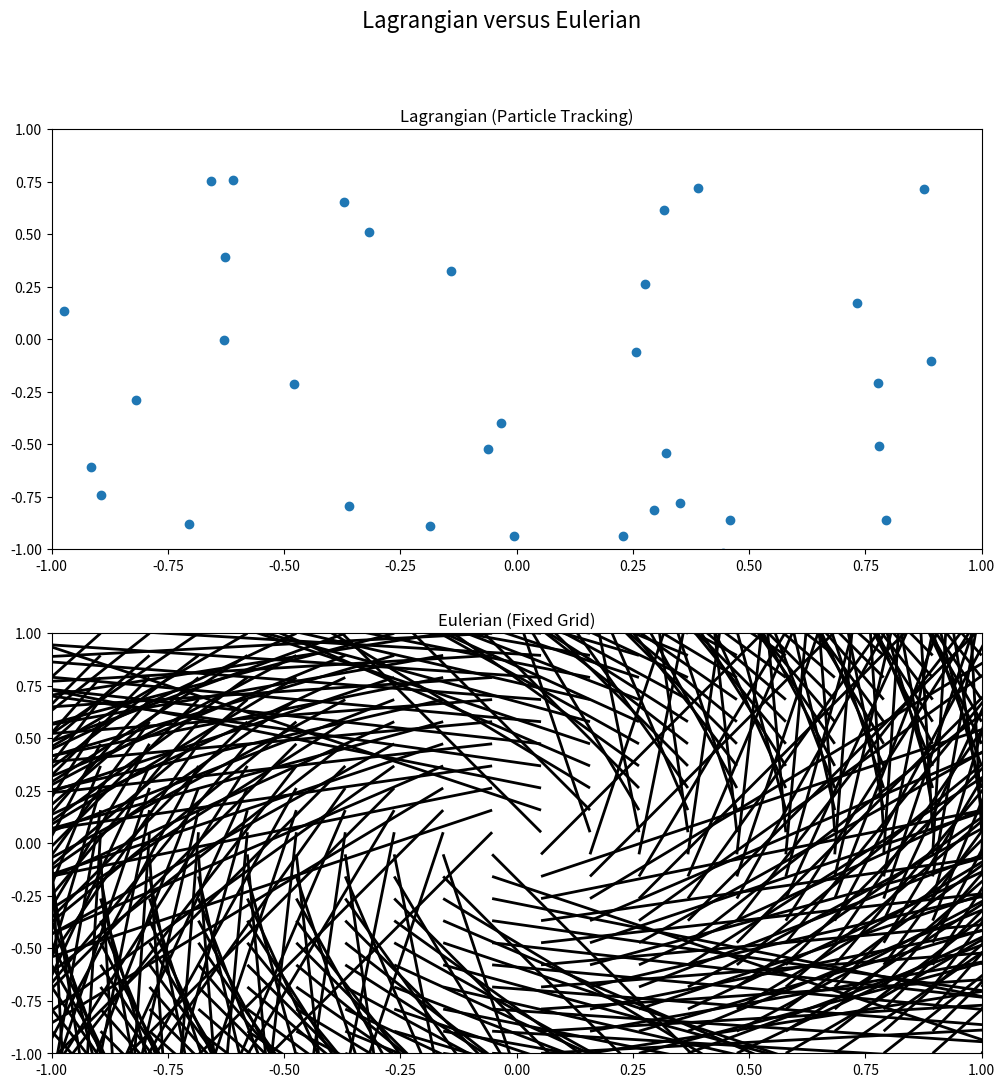

Write the Python code that produced this figure. (Note: this script raises an exception after producing the figure.)
import numpy as np
import matplotlib.pyplot as plt
import matplotlib.animation as animation

# Fluid flow parameters
n_particles = 100  # Number of particles for Lagrangian approach
grid_size = 20     # Size of the grid for Eulerian approach
time_steps = 100    # Number of time steps for the simulation
dt = 0.1           # Time step size

# Velocity field (example: circular flow)
def velocity_field(x, y, t):
    u = -y  # x-component of velocity
    v = x   # y-component of velocity
    return u, v

# Initialize particles (Lagrangian)
particles = np.random.rand(n_particles, 2) * 2 - 1  # Random positions in [-1, 1] x [-1, 1]

# Initialize grid (Eulerian)
x = np.linspace(-1, 1, grid_size)
y = np.linspace(-1, 1, grid_size)
X, Y = np.meshgrid(x, y)

# Create figure and axes
fig, (ax1, ax2) = plt.subplots(2, 1, figsize=(12, 12))
plt.suptitle("Lagrangian versus Eulerian", fontsize=16)

# Lagrangian plot
particles_scatter = ax1.scatter(particles[:, 0], particles[:, 1])
ax1.set_xlim(-1, 1)
ax1.set_ylim(-1, 1)
ax1.set_title('Lagrangian (Particle Tracking)')

# Eulerian plot
quiver = ax2.quiver(X, Y, np.zeros_like(X), np.zeros_like(Y))
ax2.set_xlim(-1, 1)
ax2.set_ylim(-1, 1)
ax2.set_title('Eulerian (Fixed Grid)')

def update(frame):
    global particles
    t = frame * dt

    # Update Lagrangian particles
    for i in range(n_particles):
        u, v = velocity_field(particles[i, 0], particles[i, 1], t)
        particles[i, 0] += u * dt
        particles[i, 1] += v * dt

    # Update Eulerian grid velocities
    U = np.zeros_like(X)
    V = np.zeros_like(Y)
    for i in range(grid_size):
        for j in range(grid_size):
            U[i, j], V[i, j] = velocity_field(X[i, j], Y[i, j], t)

    # Update plots
    particles_scatter.set_offsets(particles)
    quiver.set_UVC(U, V)
    return particles_scatter, quiver

# Create animation
ani = animation.FuncAnimation(fig, update, frames=time_steps, interval=100, blit=True)
ani.save('Lagrangian versus Eulerian 2.mp4', writer='ffmpeg', fps=10)

# Show the plot
plt.tight_layout()
plt.show()
